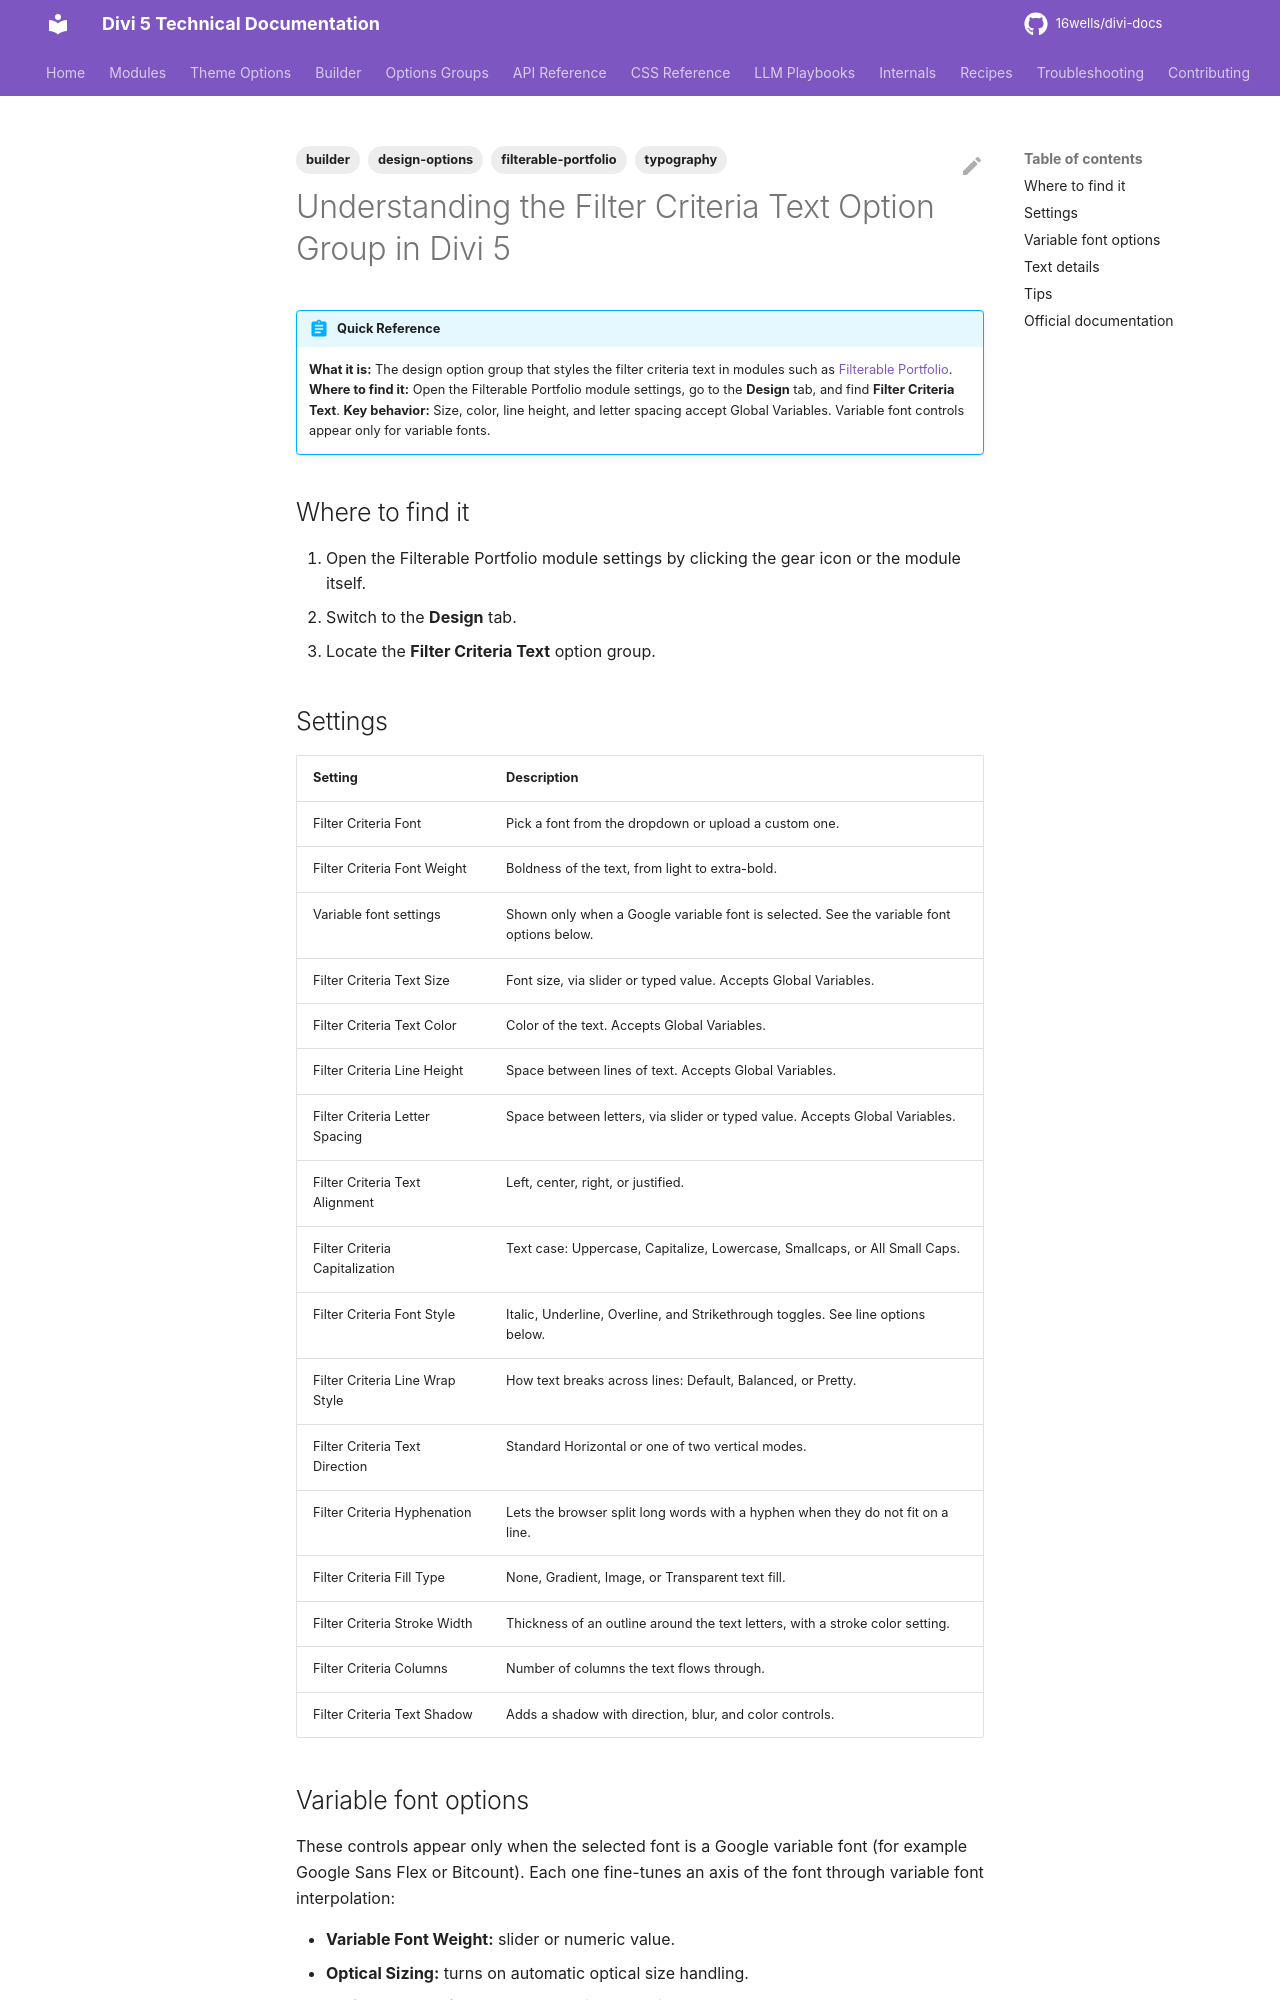

repository: 16wells/divi-docs · page: builder/understanding-the-filter-criteria-text-option-group-in-divi-5/index.html · generator: mkdocs

---
title: "Understanding the Filter Criteria Text Option Group in Divi 5"
description: "The Filter Criteria Text design option group in Divi 5: typography, spacing, fill, stroke, and shadow settings for the filter criteria text in the Filterable Portfolio module."
category: builder
tags: [builder, design-options, typography, filterable-portfolio]
related: []
divi_version: "5.x"
last_updated: 2026-11-04
source_url: "https://help.elegantthemes.com/en/articles/15420172-understanding-the-filter-criteria-text-option-group-in-divi-5"
---

# Understanding the Filter Criteria Text Option Group in Divi 5

!!! abstract "Quick Reference"
    **What it is:** The design option group that styles the filter criteria text in modules such as [Filterable Portfolio](../modules/filterable-portfolio.md).
    **Where to find it:** Open the Filterable Portfolio module settings, go to the **Design** tab, and find **Filter Criteria Text**.
    **Key behavior:** Size, color, line height, and letter spacing accept Global Variables. Variable font controls appear only for variable fonts.

## Where to find it

1. Open the Filterable Portfolio module settings by clicking the gear icon or the module itself.
2. Switch to the **Design** tab.
3. Locate the **Filter Criteria Text** option group.

## Settings

| Setting | Description |
|---|---|
| Filter Criteria Font | Pick a font from the dropdown or upload a custom one. |
| Filter Criteria Font Weight | Boldness of the text, from light to extra-bold. |
| Variable font settings | Shown only when a Google variable font is selected. See the variable font options below. |
| Filter Criteria Text Size | Font size, via slider or typed value. Accepts Global Variables. |
| Filter Criteria Text Color | Color of the text. Accepts Global Variables. |
| Filter Criteria Line Height | Space between lines of text. Accepts Global Variables. |
| Filter Criteria Letter Spacing | Space between letters, via slider or typed value. Accepts Global Variables. |
| Filter Criteria Text Alignment | Left, center, right, or justified. |
| Filter Criteria Capitalization | Text case: Uppercase, Capitalize, Lowercase, Smallcaps, or All Small Caps. |
| Filter Criteria Font Style | Italic, Underline, Overline, and Strikethrough toggles. See line options below. |
| Filter Criteria Line Wrap Style | How text breaks across lines: Default, Balanced, or Pretty. |
| Filter Criteria Text Direction | Standard Horizontal or one of two vertical modes. |
| Filter Criteria Hyphenation | Lets the browser split long words with a hyphen when they do not fit on a line. |
| Filter Criteria Fill Type | None, Gradient, Image, or Transparent text fill. |
| Filter Criteria Stroke Width | Thickness of an outline around the text letters, with a stroke color setting. |
| Filter Criteria Columns | Number of columns the text flows through. |
| Filter Criteria Text Shadow | Adds a shadow with direction, blur, and color controls. |
